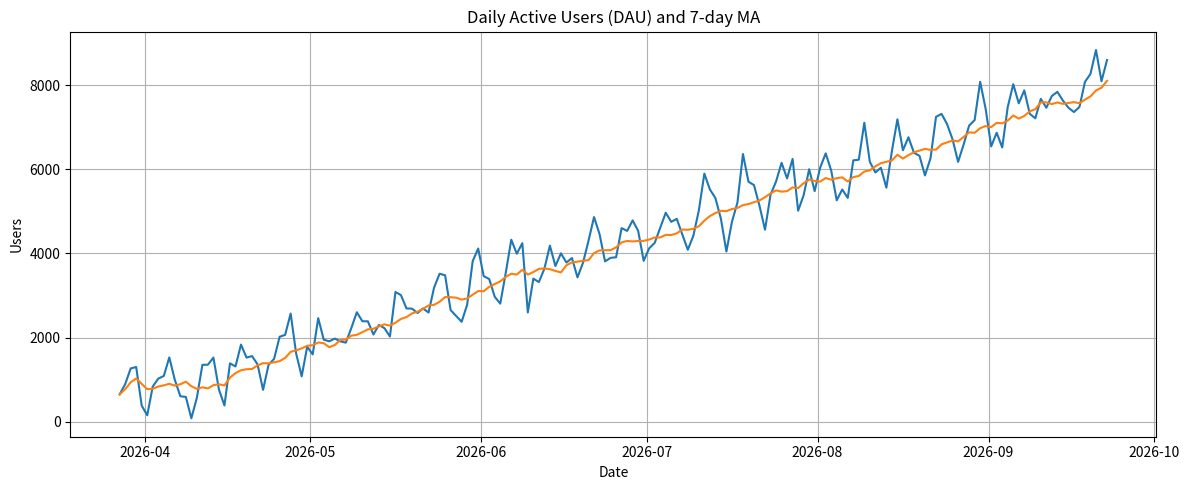
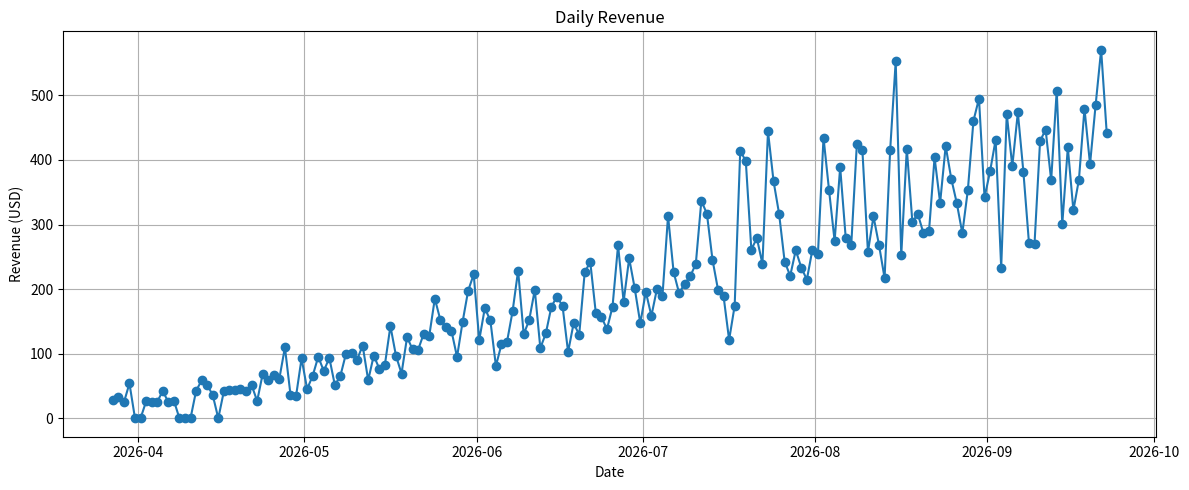
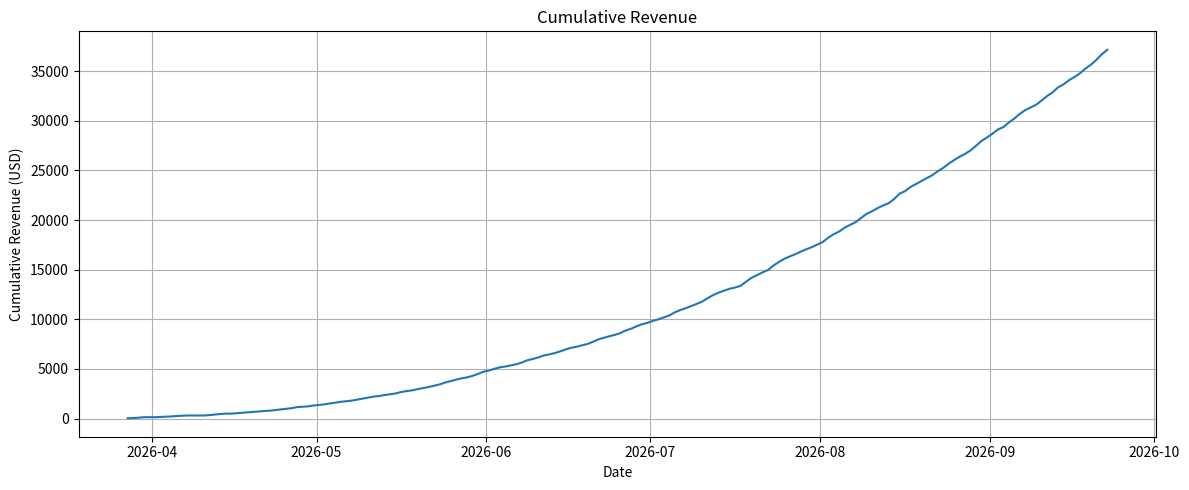

These charts were generated, in order, by the following Python code: (Note: this script raises an exception after producing the figures.)
import pandas as pd
import numpy as np
from datetime import datetime, timedelta
import matplotlib.pyplot as plt

# Display settings
pd.set_option('display.max_columns', 50)
pd.set_option('display.width', 200)

print('Libraries loaded')

# Simulation parameters
np.random.seed(42)
days = 180
start = datetime.today() - timedelta(days=days-1)
dates = [start + timedelta(days=i) for i in range(days)]

# Simulate DAU with growth trend and weekly seasonality
base = np.linspace(500, 8000, days)  # growth from 500 to 8000 DAU over period
seasonality = 500 * np.sin(np.arange(days) * 2 * np.pi / 7)  # weekly pattern
noise = np.random.normal(0, 300, days)
dau = np.maximum(50, (base + seasonality + noise).astype(int))

# Signups proportional to DAU with noise
signups = np.maximum(0, (dau * 0.08 + np.random.normal(0, 5, days)).astype(int))

# Conversions (free -> paid) - funnel rate with small improvements over time
base_conv_rate = 0.02 + np.linspace(0, 0.01, days)  # from 2% to 3%
conversions = (signups * base_conv_rate).astype(int)

# Revenue per conversion (varying)
revenue_per = np.random.normal(25, 5, days)
revenue = (conversions * revenue_per).round(2)

# AI queries per day (grows with DAU)
ai_queries = (dau * (0.5 + np.random.rand(days)*1.5)).astype(int)

# Assemble DataFrame
df = pd.DataFrame({
    'date': dates,
    'dau': dau,
    'signups': signups,
    'conversions': conversions,
    'revenue': revenue,
    'ai_queries': ai_queries
})
df['cumulative_revenue'] = df['revenue'].cumsum()
df['conversion_rate'] = (df['conversions'] / df['signups']).replace([np.inf, -np.inf], 0).fillna(0)
df['ma7_dau'] = df['dau'].rolling(7, min_periods=1).mean()

# show head
df.head()

# Display sample
import pandas as pd
df.head(10)

# KPI calculations
# Approximate MAU by taking the max 30-day rolling unique-like proxy via DAU aggregate (simulated proxy)
df['ma30_proxy'] = df['dau'].rolling(30, min_periods=1).mean() * 22  # heuristic proxy for unique users
df['arpu'] = (df['revenue'] / np.maximum(1, df['dau'])).round(4)  # revenue per active user
df['install_to_paid'] = (df['conversions'] / np.maximum(1, df['signups'])).round(4)

kpis = {
    'latest_dau': int(df['dau'].iloc[-1]),
    'avg_dau_30d': float(df['dau'].tail(30).mean()),
    'ma30_proxy': float(df['ma30_proxy'].iloc[-1]),
    'total_revenue': float(df['revenue'].sum()),
    'avg_arpu': float(df['arpu'].mean())
}

kpis, df.tail(3)

# DAU time series with 7-day moving average
plt.figure(figsize=(12,5))
plt.plot(df['date'], df['dau'])
plt.plot(df['date'], df['ma7_dau'])
plt.title('Daily Active Users (DAU) and 7-day MA')
plt.xlabel('Date')
plt.ylabel('Users')
plt.grid(True)
plt.tight_layout()
plt.show()

plt.figure(figsize=(12,5))
plt.plot(df['date'], df['revenue'], linestyle='-', marker='o')
plt.title('Daily Revenue')
plt.xlabel('Date')
plt.ylabel('Revenue (USD)')
plt.grid(True)
plt.tight_layout()
plt.show()

plt.figure(figsize=(12,5))
plt.plot(df['date'], df['cumulative_revenue'])
plt.title('Cumulative Revenue')
plt.xlabel('Date')
plt.ylabel('Cumulative Revenue (USD)')
plt.grid(True)
plt.tight_layout()
plt.show()

# Funnel visualization as bar chart for latest 30 days aggregated
agg = df.tail(30).sum()
labels = ['DAU (sum 30d)', 'Signups (30d)', 'Conversions (30d)']
values = [int(df['dau'].tail(30).sum()), int(agg['signups']), int(agg['conversions'])]

plt.figure(figsize=(8,4))
plt.bar(labels, values)
plt.title('30-day Funnel Aggregation')
plt.tight_layout()
plt.show()

plt.figure(figsize=(12,5))
plt.plot(df['date'], df['ai_queries'])
plt.title('Daily AI Queries')
plt.xlabel('Date')
plt.ylabel('AI Queries')
plt.grid(True)
plt.tight_layout()
plt.show()

plt.figure(figsize=(10,4))
plt.plot(df['date'], df['install_to_paid'])
plt.title('Install-to-Paid (Conversion Rate) Over Time')
plt.xlabel('Date')
plt.ylabel('Conversion Rate')
plt.grid(True)
plt.tight_layout()
plt.show()

# Export recent 90 days to CSV
recent = df.tail(90).copy()
recent.to_csv('devcollab_recent_90d.csv', index=False)

kpi_df = pd.DataFrame([kpis])
kpi_df.to_csv('devcollab_kpis_summary.csv', index=False)

print('Exported devcollab_recent_90d.csv and devcollab_kpis_summary.csv to workspace /mnt/data')
recent.head()